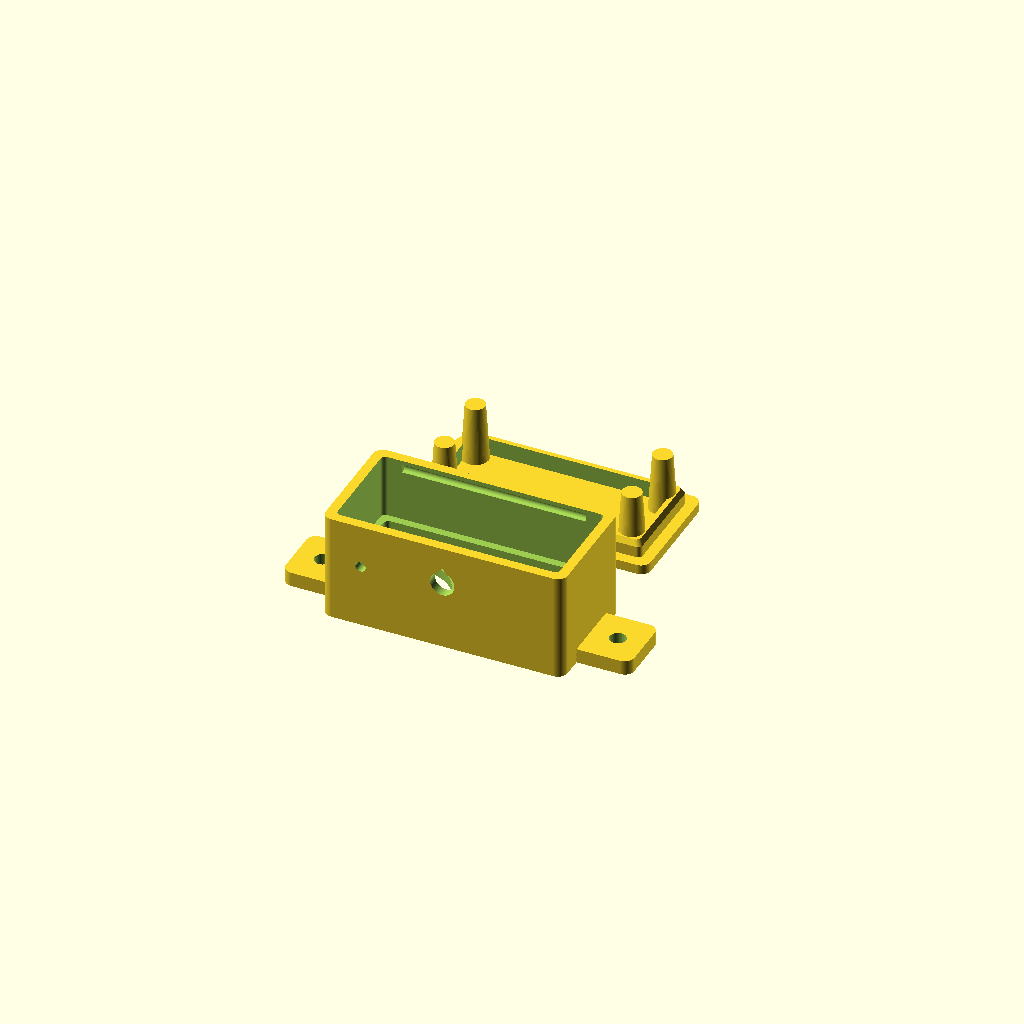
Cell 1: rendered with the file's own defaults.
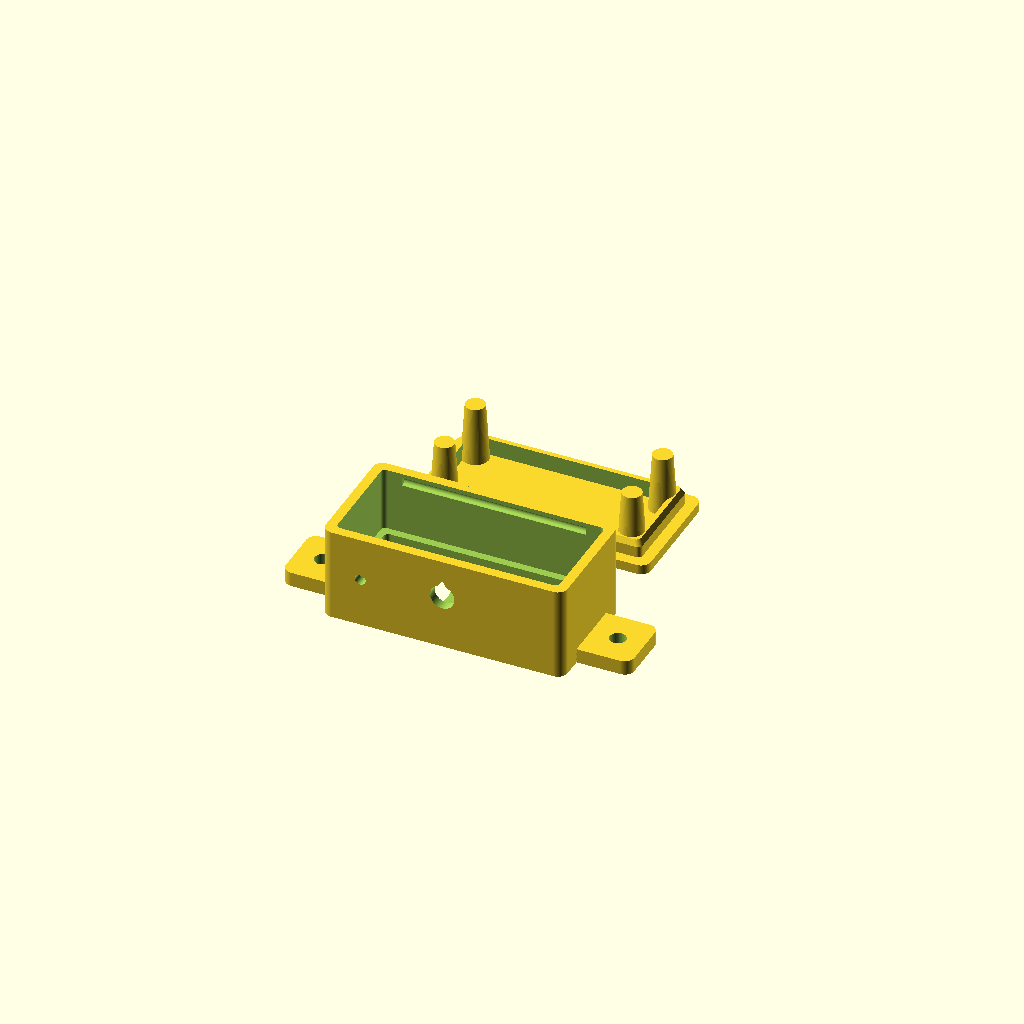
Cell 2: the same model with SALIENTE = 6.
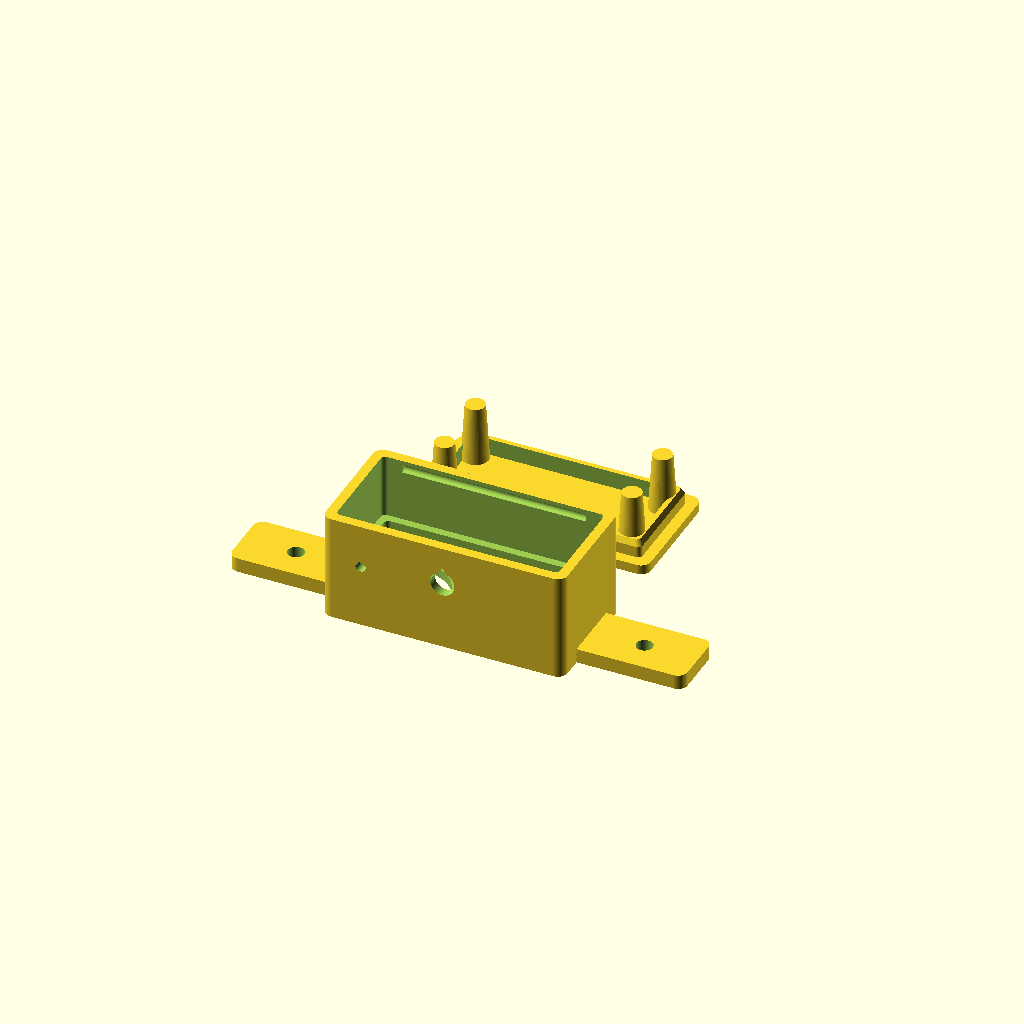
Cell 3: BRIDA_L = 22 (everything else at default).
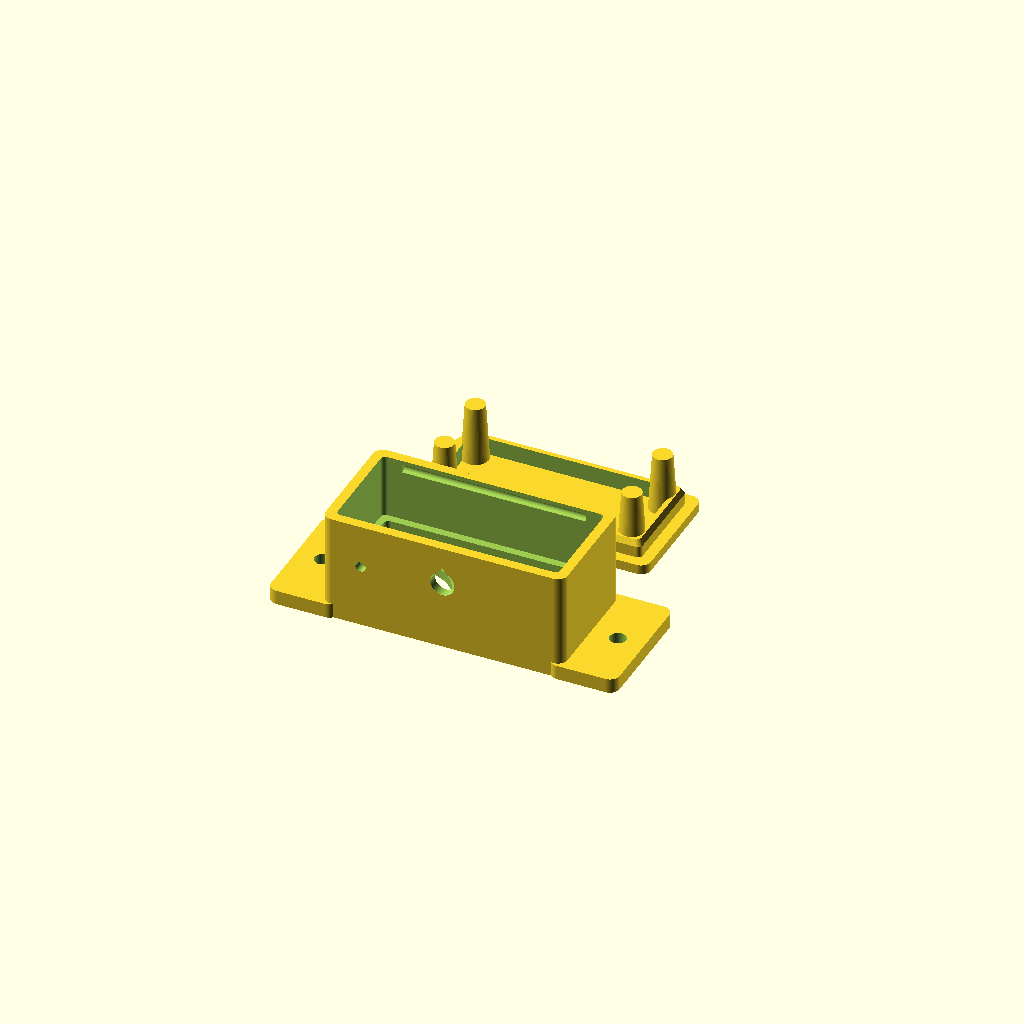
Cell 4 — BRIDA_W set to 26, the other parameters unchanged.
All cells are drawn from one camera (rotation 55°, 0°, 25°, orthographic, colour scheme Cornfield), so only the parameter changes between them.
OpenSCAD source file padel-scoreboard/3d/carcasa_hcsr04.scad:
// ===========================================================================
//  carcasa_hcsr04.scad
//  Carcasa justa para el sensor ultrasonico HC-SR04
//  Proyecto: cartel marcador de padel  (padel-scoreboard)
//
//  POR QUE ESTA HECHA ASI
//  ----------------------
//  El ultrasonido NO atraviesa el plastico. Las capsulas tienen que dar al
//  aire libre y, sobre todo, NO pueden quedar apretadas contra la misma
//  pared rigida: si lo estan, el pulso de la que emite viaja por el material
//  hasta la que recibe y el sensor lee una distancia chica constante.
//  Por eso:
//    - los agujeros salen 0.3 mm mas grandes POR LADO -> no tocan el plastico
//    - se sellan con SILICONA NEUTRA, que ademas desacopla
//    - la cara delantera es de solo 2 mm: las capsulas quedan al aire,
//      no metidas en un tubo
//
//  EJES:  Z = profundidad.  Z=0 es la cara delantera de la carcasa y crece
//         hacia atras.  Las capsulas asoman hacia Z negativo.
//
//  IMPRIMIR (sin soportes, ninguna de las dos los necesita):
//    cuerpo -> cara DELANTERA contra la cama
//    tapa   -> cara EXTERIOR  contra la cama
//    0.2 mm de capa, 3 perimetros, 25% relleno. PETG si va a tomar sol.
// ===========================================================================

/* [Que generar] */
// cuerpo | tapa | ambas | plantilla | corte
PIEZA = "ambas";

/* [Montaje en el panel] */
// Cuanto asoman las capsulas por delante de la carcasa.
// Poner = ESPESOR DEL PANEL para que queden al ras de la cara exterior.
// Poner 0 si la carcasa va suelta, sin panel.
SALIENTE = 3.0;
// brida | ninguno
MONTAJE  = "brida";
BRIDA_L  = 11.0;   // cuanto sobresale cada oreja mas alla del cuerpo
BRIDA_W  = 13.0;   // ancho de la oreja
BRIDA_T  = 3.0;    // espesor de la oreja
BRIDA_D  = 3.4;    // agujero de la oreja: 3.4 = M3 pasante

/* [Medidas del HC-SR04] */
PCB_X   = 45.0;    // largo de la plaquita
PCB_Y   = 20.0;    // alto
PCB_T   = 1.2;     // espesor
CAP_D   = 16.0;    // diametro de cada capsula
CAP_SEP = 26.0;    // separacion entre CENTROS de capsulas
CAP_H   = 12.0;    // altura de la capsula sobre el PCB

/* [Caja] */
PARED        = 2.0;    // espesor de la cara delantera y de las paredes
PROF_TRASERA = 12.0;   // camara detras del PCB
                       //   soldadura directa de los cables : 12
                       //   con ficha DuPont enchufada      : 22
APOYO        = 1.2;    // pestana sobre la que apoya el PCB
TAPA_T       = 2.0;    // espesor de la tapa
LABIO        = 3.5;    // cuanto entra el tapon de la tapa
RADIO        = 2.0;    // radio de las esquinas exteriores

/* [Ajustes de impresion] */
HOLGURA      = 0.40;   // PCB <-> caja, POR LADO
HOLGURA_CAP  = 0.60;   // capsulas, DIAMETRAL: 0.3 por lado para la silicona
HOLGURA_TAPA = 0.25;   // tapon de la tapa, por lado
APRIETE      = 0.60;   // cuanto sobresale el reborde de encastre de la tapa
CABLE_D      = 5.0;    // paso de cable
DRENAJE      = true;   // agujerito de desague abajo

$fn = 72;

// --------------------------------------------------------------------------
//  Derivados
// --------------------------------------------------------------------------
int_x = PCB_X + 2*HOLGURA;          // hueco interior
int_y = PCB_Y + 2*HOLGURA;
ext_x = int_x + 2*PARED;            // exterior
ext_y = int_y + 2*PARED;

z_pcb  = CAP_H - SALIENTE;          // cara DELANTERA del PCB
z_back = z_pcb + PCB_T;             // cara TRASERA del PCB
z_rim  = z_back + PROF_TRASERA;     // borde trasero del cuerpo
z_cable = z_back + CABLE_D/2 + 1.5;

// Abertura delantera: tiene que dejar pasar las dos capsulas CON AIRE,
// y a la vez dejar una pestana donde apoye el PCB.
ab_x = max(PCB_X - 2*APOYO, CAP_SEP + CAP_D + 1.0);
ab_y = max(PCB_Y - 2*APOYO, CAP_D + 1.0);

z_cierre = z_rim - LABIO/2;         // altura del reborde de encastre
tap_x = int_x - 2*HOLGURA_TAPA;     // tapon de la tapa
tap_y = int_y - 2*HOLGURA_TAPA;

assert(z_pcb > PARED + 0.5,
  "SALIENTE demasiado grande: las capsulas no entran en la pared delantera");
assert(ab_x < int_x && ab_y < int_y,
  "No queda pestana de apoyo para el PCB: bajar APOYO");
assert(CAP_SEP/2 + (CAP_D + HOLGURA_CAP)/2 < ab_x/2,
  "Las capsulas chocan con la pestana en X");

echo(str("Exterior : ", ext_x, " x ", ext_y, " x ", z_rim + TAPA_T, " mm"));
echo(str("Con brida: ", ext_x + 2*BRIDA_L, " mm de largo"));
echo(str("Agujeros : 2 x diam ", CAP_D + HOLGURA_CAP, "  a ", CAP_SEP, " mm entre centros"));
echo(str("Pestana  : X ", (PCB_X-ab_x)/2, " mm    Y ", (PCB_Y-ab_y)/2, " mm"));

// --------------------------------------------------------------------------
//  Utilidades
// --------------------------------------------------------------------------
module caja_r(x, y, z, r) {           // prisma de esquinas redondeadas
    rr = min(r, x/2 - 0.01, y/2 - 0.01);
    hull() for (i = [-1,1], j = [-1,1])
        translate([i*(x/2 - rr), j*(y/2 - rr), 0]) cylinder(h = z, r = rr);
}

module lagrima(d, largo) {            // agujero horizontal autoportante (apunta a +Z)
    rotate([90,0,0]) union() {
        cylinder(d = d, h = largo, center = true);
        linear_extrude(largo, center = true)
            polygon([[-d/2, 0], [d/2, 0], [0, d*0.72]]);
    }
}

module reborde(largo, r) {            // media cana a lo largo de X
    rotate([0,90,0]) cylinder(r = r, h = largo, center = true);
}

// --------------------------------------------------------------------------
//  CUERPO
// --------------------------------------------------------------------------
module orejas(espesor) {
    for (s = [-1,1])
        translate([s*(ext_x/2 + BRIDA_L/2 - 1.5), 0, 0])
            caja_r(BRIDA_L + 3, BRIDA_W, espesor, 2);
}

module orejas_agujeros(espesor, d) {
    for (s = [-1,1])
        translate([s*(ext_x/2 + BRIDA_L/2), 0, -1])
            cylinder(d = d, h = espesor + 2);
}

module cuerpo() {
    difference() {
        union() {
            caja_r(ext_x, ext_y, z_rim, RADIO);
            if (MONTAJE == "brida") orejas(BRIDA_T);
        }

        // 1) los dos agujeros de las capsulas (solo atraviesan la cara)
        for (s = [-1,1])
            translate([s*CAP_SEP/2, 0, -1])
                cylinder(h = PARED + 2, d = CAP_D + HOLGURA_CAP);

        // 2) hueco delantero: cuerpo de las capsulas y el cristal
        translate([0, 0, PARED])
            caja_r(ab_x, ab_y, z_pcb - PARED + 0.01, 1.0);

        // 3) alojamiento del PCB + camara trasera (abierta atras)
        translate([0, 0, z_pcb])
            caja_r(int_x, int_y, PROF_TRASERA + PCB_T + 1, 1.0);

        // 4) canal donde encastra el reborde de la tapa
        for (s = [-1,1])
            translate([0, s*int_y/2, z_cierre]) reborde(int_x - 8, APRIETE + 0.25);

        // 5) salida de cable (lagrima: se imprime sin soporte)
        translate([0, -ext_y/2 - 0.5, z_cable]) lagrima(CABLE_D, PARED + 6);

        // 6) desague, por si el cartel vive a la intemperie
        if (DRENAJE)
            translate([-int_x/2 + 6, -ext_y/2 - 1, z_back + 3])
                rotate([-90,0,0]) cylinder(d = 2.2, h = PARED + 2);

        // 7) rebaje para hacer palanca y abrir la tapa (no atraviesa)
        translate([0, ext_y/2 + 0.4, z_rim - 1.0])
            cube([12, 2.0, 3.0], center = true);

        if (MONTAJE == "brida") orejas_agujeros(BRIDA_T, BRIDA_D);
    }
}

// --------------------------------------------------------------------------
//  TAPA  (definida en posicion de montaje)
// --------------------------------------------------------------------------
module tapa() {
    pres_x = PCB_X/2 - 3.2;
    pres_y = PCB_Y/2 - 3.2;
    union() {
        // plato
        translate([0, 0, z_rim]) caja_r(ext_x, ext_y, TAPA_T, RADIO);

        // tapon: anillo con punta conica para que entre solo
        translate([0, 0, z_rim - LABIO])
            difference() {
                hull() {
                    caja_r(tap_x - 1.2, tap_y - 1.2, 0.01, 1.0);
                    translate([0, 0, 1.2])
                        caja_r(tap_x, tap_y, LABIO - 1.2, 1.0);
                }
                translate([0, 0, -1])
                    caja_r(tap_x - 3.2, tap_y - 3.2, LABIO + 2, 0.8);
            }

        // rebordes que encastran en el canal del cuerpo
        for (s = [-1,1])
            translate([0, s*tap_y/2, z_cierre]) reborde(int_x - 12, APRIETE);

        // 4 postes que aprietan el PCB contra la pestana delantera
        for (i = [-1,1], j = [-1,1])
            translate([i*pres_x, j*pres_y, z_back])
                cylinder(d1 = 4.0, d2 = 5.5, h = PROF_TRASERA);
    }
}

module tapa_imprimir() {
    rotate([180,0,0]) translate([0, 0, -(z_rim + TAPA_T)]) tapa();
}

// --------------------------------------------------------------------------
//  PLANTILLA de marcado para taladrar el panel
// --------------------------------------------------------------------------
module plantilla() {
    t = 2.0;
    difference() {
        union() {
            caja_r(ext_x + 6, ext_y + 6, t, 3);
            if (MONTAJE == "brida") orejas(t);
        }
        for (s = [-1,1])
            translate([s*CAP_SEP/2, 0, -1])
                cylinder(d = CAP_D + 0.5, h = t + 2);
        if (MONTAJE == "brida") orejas_agujeros(t, 2.5);
        // cruz de centrado grabada
        translate([0, 0, t - 0.6]) cube([ext_x + 10, 0.8, 1.4], center = true);
        translate([0, 0, t - 0.6]) cube([0.8, ext_y + 10, 1.4], center = true);
    }
}

// --------------------------------------------------------------------------
//  Salida
// --------------------------------------------------------------------------
if (PIEZA == "cuerpo")         cuerpo();
else if (PIEZA == "tapa")      tapa_imprimir();
else if (PIEZA == "plantilla") plantilla();
else if (PIEZA == "corte")
    difference() {
        union() { cuerpo(); color("orange") tapa(); }
        translate([-200, 0, -100]) cube([400, 200, 400]);
    }
else {                                      // "ambas": las dos, listas para imprimir
    cuerpo();
    translate([0, ext_y + 12, 0]) tapa_imprimir();
}
Customizer parameters (derived from the source; name, type, default, range or options):
PIEZA: string, default "ambas"
SALIENTE: number, default 3
MONTAJE: string, default "brida"
BRIDA_L: number, default 11
BRIDA_W: number, default 13
BRIDA_T: number, default 3
BRIDA_D: number, default 3.4
PCB_X: number, default 45
PCB_Y: number, default 20
PCB_T: number, default 1.2
CAP_D: number, default 16
CAP_SEP: number, default 26
CAP_H: number, default 12
PARED: number, default 2
PROF_TRASERA: number, default 12
APOYO: number, default 1.2
TAPA_T: number, default 2
LABIO: number, default 3.5
RADIO: number, default 2
HOLGURA: number, default 0.4
HOLGURA_CAP: number, default 0.6
HOLGURA_TAPA: number, default 0.25
APRIETE: number, default 0.6
CABLE_D: number, default 5
DRENAJE: bool, default true
